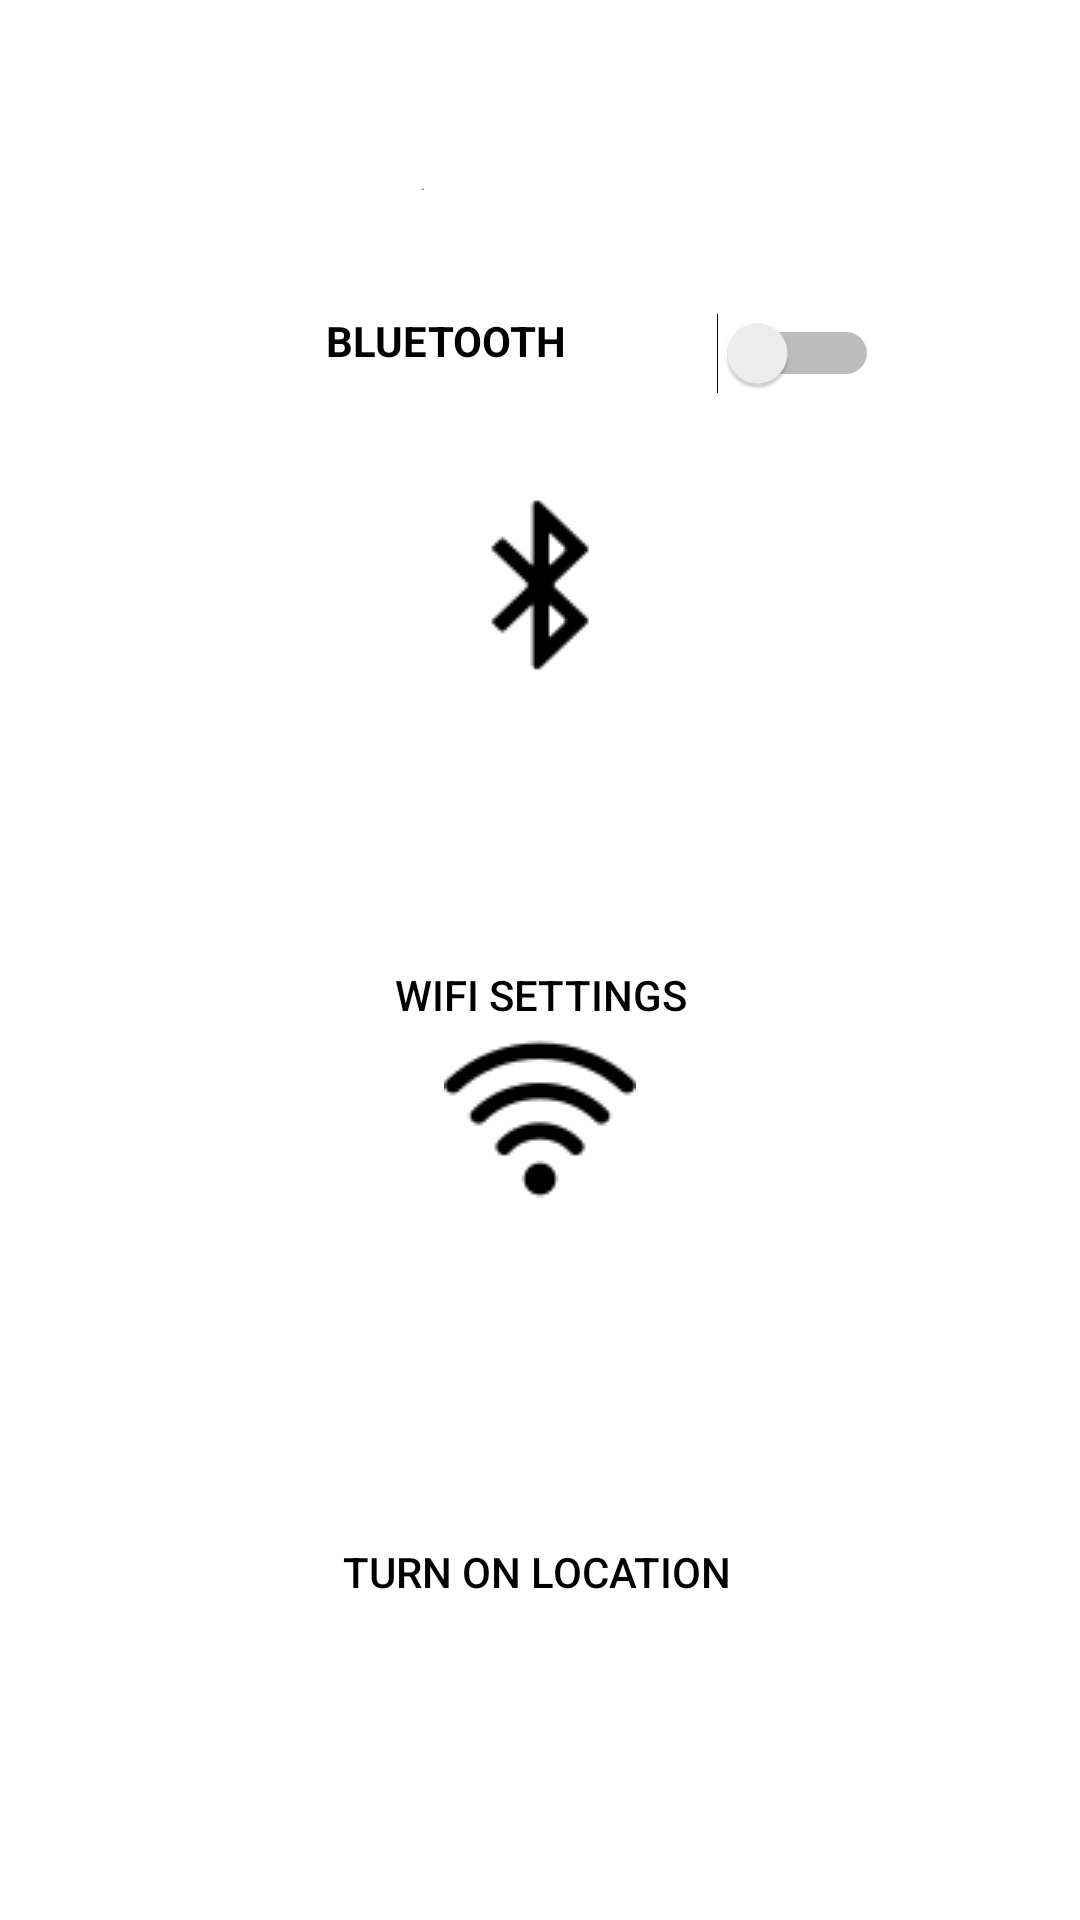

This screen was rendered from an Android layout file. Write that file and the resources it references.
<!-- AndroidManifest.xml: application theme Theme.Merdeka -->
<!-- res/layout/activity_merdeka_settings.xml -->
<?xml version="1.0" encoding="utf-8"?>
<androidx.constraintlayout.widget.ConstraintLayout xmlns:android="http://schemas.android.com/apk/res/android"
    xmlns:app="http://schemas.android.com/apk/res-auto"
    xmlns:tools="http://schemas.android.com/tools"
    android:layout_width="match_parent"
    android:layout_height="match_parent"
    android:background="@drawable/whitebackground"
    tools:context=".MainActivity">


    <Button
        android:id="@+id/locationbutton"
        android:layout_width="wrap_content"
        android:layout_height="wrap_content"
        android:layout_marginBottom="92dp"
        android:background="#0000ffff"
        android:drawableBottom="@drawable/location"
        android:text="Turn On Location"
        android:textColor="@color/black"
        app:layout_constraintBottom_toBottomOf="parent"
        app:layout_constraintEnd_toEndOf="parent"
        app:layout_constraintHorizontal_bias="0.497"
        app:layout_constraintStart_toStartOf="parent" />

    <Button
        android:id="@+id/wifibutton"
        android:layout_width="wrap_content"
        android:layout_height="wrap_content"
        android:background="#0000ffff"
        android:drawableBottom="@drawable/wifi"
        android:text="wifi settings"
        android:textColor="@color/black"
        app:layout_constraintBottom_toTopOf="@+id/locationbutton"
        app:layout_constraintEnd_toEndOf="parent"
        app:layout_constraintStart_toStartOf="parent"
        app:layout_constraintTop_toBottomOf="@+id/bluetoothicon" />

    <Switch
        android:id="@+id/switch1"
        android:layout_width="wrap_content"
        android:layout_height="wrap_content"
        app:layout_constraintBottom_toBottomOf="parent"
        app:layout_constraintEnd_toEndOf="parent"
        app:layout_constraintHorizontal_bias="0.1"
        app:layout_constraintStart_toEndOf="@+id/textView1"
        app:layout_constraintTop_toTopOf="parent"
        app:layout_constraintVertical_bias="0.17" />

    <TextView
        android:id="@+id/textView1"
        android:layout_width="123dp"
        android:layout_height="31dp"
        android:text="BLUETOOTH"
        android:textColor="@color/black"
        android:textStyle="bold"
        app:layout_constraintBottom_toBottomOf="parent"
        app:layout_constraintEnd_toEndOf="parent"
        app:layout_constraintHorizontal_bias="0.458"
        app:layout_constraintStart_toStartOf="parent"
        app:layout_constraintTop_toTopOf="parent"
        app:layout_constraintVertical_bias="0.171" />

    <Button
        android:id="@+id/bluetoothicon"
        android:layout_width="76dp"
        android:layout_height="92dp"
        android:background="#0000ffff"
        android:drawableBottom="@drawable/bluetooth"
        android:textColor="@color/black"
        app:layout_constraintEnd_toEndOf="parent"
        app:layout_constraintStart_toStartOf="parent"
        app:layout_constraintTop_toBottomOf="@+id/textView1" />


</androidx.constraintlayout.widget.ConstraintLayout>
<!-- resources referenced by this layout -->
<resources>
  <!-- drawable bluetooth: png bitmap (drawable-v24, 919 bytes) -->
  <!-- drawable whitebackground: png bitmap (drawable-v24, 15333 bytes) -->
  <!-- drawable wifi: png bitmap (drawable-v24, 1269 bytes) -->
  <style name="Theme.Merdeka" parent="Theme.AppCompat.DayNight.NoActionBar">
          
          <item name="colorPrimary">@color/purple_500</item>
          <item name="colorPrimaryVariant">@color/purple_700</item>
          <item name="colorOnPrimary">@color/white</item>
          
          <item name="colorSecondary">@color/teal_200</item>
          <item name="colorSecondaryVariant">@color/teal_700</item>
          <item name="colorOnSecondary">@color/black</item>
          
          <item name="android:statusBarColor" tools:targetApi="l">?attr/colorPrimaryVariant</item>
          
      </style>
  <!-- not gathered from this repository: default colours our renderer supplied (Android Studio template values) -->
  <color name="purple_500">#FF6200EE</color>
  <color name="purple_700">#FF3700B3</color>
  <color name="teal_200">#FF03DAC5</color>
  <color name="teal_700">#FF018786</color>
  <color name="black">#FF000000</color>
  <color name="white">#FFFFFFFF</color>
</resources>
